Dataset: ITS (GitHub, ncf-fcn/reside_dataset_mod). Classes: clear, haze.

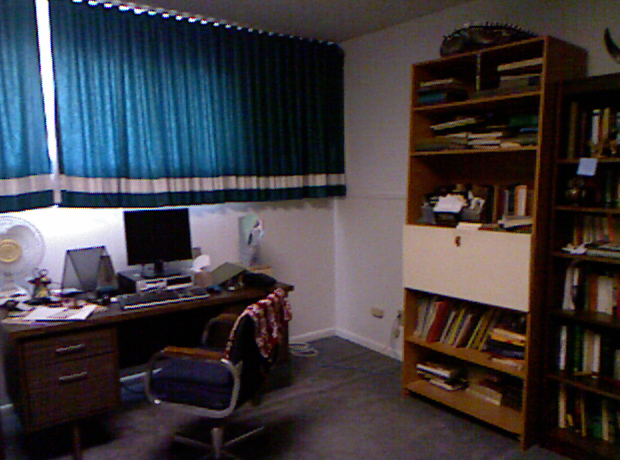
Label: clear

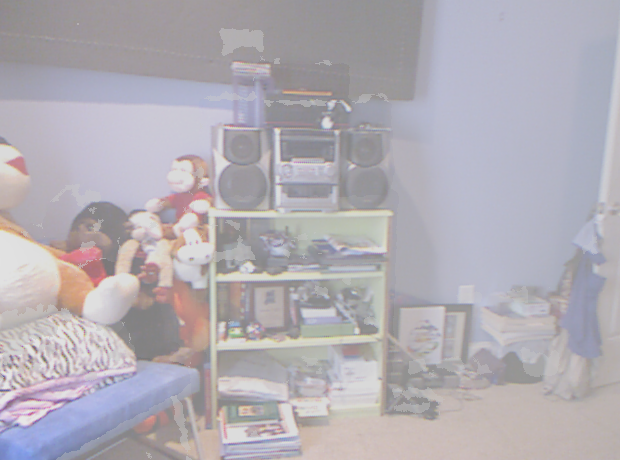
Label: haze

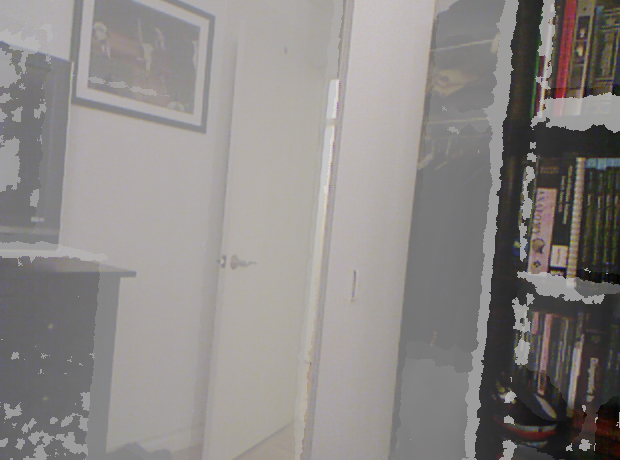
Label: haze

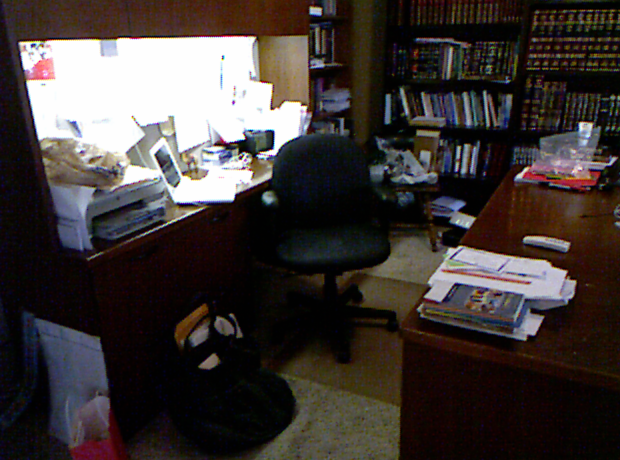
Label: clear

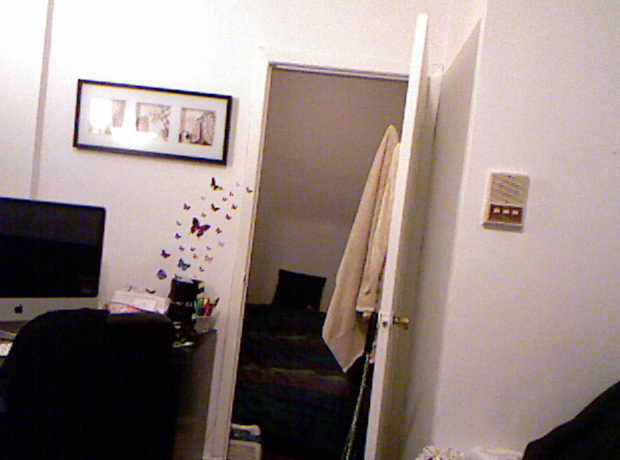
Label: clear

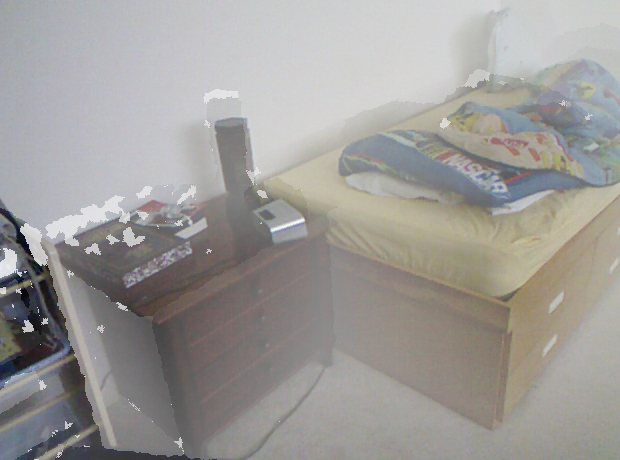
Label: haze
